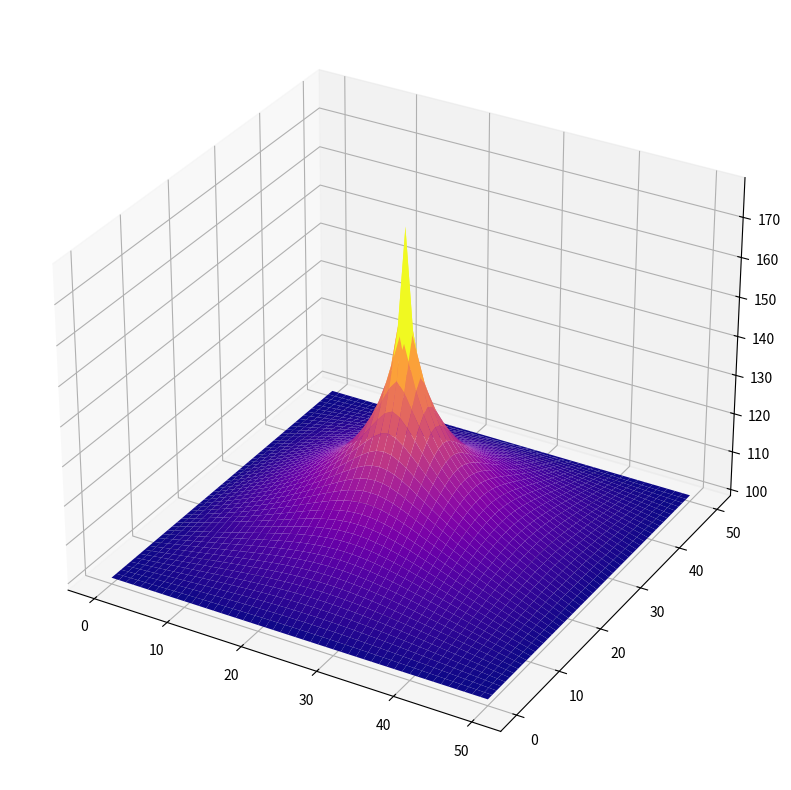

Python code for this plot:
# Fast Jacobi Python application for Laplace-Poisson PDE
#
# Author: Alessandro Romancino
# https://github.com/alex180500/open-computational-physics

import numpy as np
import matplotlib.pyplot as plt
from matplotlib import cm
import argparse

# Argument parsing using the argparse module,
# you can call help by using the '-h' or '--help' flag.
parser = argparse.ArgumentParser(
    description='Laplace-Poisson differential equation solver using Jacobi iterative method',
    formatter_class=argparse.ArgumentDefaultsHelpFormatter)
parser.add_argument('target', type=float, nargs='?',
                    default=1e-8, help='Target precision for the Jacobi method')
parser.add_argument('-V', type=float, default=100.0,
                    help='Default grid voltage V')
parser.add_argument('-N', type=int, default=50,
                    help='Number N of grid points in the lattice')
parser.add_argument('-Q', type=float, default=100.0,
                    help='Default charge value')
parser.add_argument('--capacitor', action='store_true',
                    help='Turns the default voltage to a capacitor')
parser.add_argument('--sinusoidal', action='store_true',
                    help='Turns the default voltage wall to a sinusoidal function')
parser.add_argument('--interactive', action='store_true',
                    help='Interactive charge field')
# arguments passed to the args class
args = parser.parse_args()


def interactive(default_q, n_grid, x_grid, y_grid):
    """
    An interactive function that plots an NxN grid
    and makes it possible to draw the charge field by moving the mouse
    with left click for +Q charges or right click for -Q charges.

    Parameters
    ----------
    p : ndarray
        2D array containing the initial system as float data
    l2_target : float
        Convergence target for the iterative process

    Returns
    -------
    ndarray
        2D array containing the system after the iterative process
    int
        number of iteration steps of the algorithm
    """
    # starting field is initialized to 0
    field = np.zeros([n_grid+1, n_grid+1], dtype=float)
    # the field is plotted initially
    plt.figure(figsize=[8, 8])
    plt.scatter(x_grid, y_grid, s=10, c=field, cmap=cm.plasma,
                vmin=-default_q, vmax=default_q)

    def mouse_drag(event):
        # rounded mouse coordinates
        x_coord, y_coord = round(event.xdata), round(event.ydata)
        # 1 for left click (+Q charge)
        if event.button == 1:
            field[y_coord, x_coord] = default_q
        # 2 for middle click (erase or 0 charge)
        elif event.button == 2:
            field[y_coord, x_coord] = 0
        # 3 for right click (-Q charge)
        elif event.button == 3:
            field[y_coord, x_coord] = -default_q
        # redraw the plot after every event
        plt.clf()
        plt.scatter(x_grid, y_grid, s=10, c=field, cmap=cm.plasma,
                    vmin=-default_q, vmax=default_q)
        plt.draw()

    # initialize the event function
    id_mouse = plt.connect('motion_notify_event', mouse_drag)
    plt.show()
    return field


def l2_diff(p, pn):
    """
    Computes the l2 norm of the difference of the two arrays.

    Parameters
    ----------
    p : ndarray
        1D array containing float data
    pn : ndarray
        1D array containing float data

    Returns
    -------
    float
        L2 norm of the difference of the two arrays

    """
    return np.sqrt(np.sum((p - pn)**2)/np.sum(pn**2))


def laplace(p_new, l2_target):
    """
    Computes the Laplace algorithm for the potential with a vectorized
    method using numpy.

    Parameters
    ----------
    p : ndarray
        2D array containing the initial system as float data
    l2_target : float
        Convergence target for the iterative process

    Returns
    -------
    ndarray
        2D array containing the system after the iterative process
    int
        Number of iteration steps of the algorithm
    """
    # set the norm to 1
    l2norm = 1
    # initialize an empty array like the starting one for the iteration
    p_old = np.empty_like(p_new)
    # set the iteration counter
    iter = 0
    # while cycle until the target
    while l2norm > l2_target:
        # reset the old array to the new one
        np.copyto(p_old, p_new)
        # iterative process
        p_new[1:-1, 1:-1] = .25 * (p_old[1:-1, 2:] + p_old[1:-1, :-2]
                                   + p_old[2:, 1:-1] + p_old[:-2, 1:-1] + charge[1:-1, 1:-1])
        # compute the l2 norm
        l2norm = l2_diff(p_new, p_old)
        # add to the iteration
        iter += 1
    return p_new, iter


# variables initialization using argparse
N = args.N
V = args.V
q = args.Q
target = args.target
# grid for the interactive method and for final plotting
x = np.arange(N+1)
y = np.arange(N+1)
X, Y = np.meshgrid(x, y)

# starting potential phi
if args.capacitor:
    # if the flag '--capacitor' is used the potential at the borders is
    # set to -V and +V to simulate a capacitor-like potential
    phi = np.zeros([N+1, N+1], dtype=float)
    phi[:, -1] = -V
    phi[:, 0] = V
elif args.sinusoidal:
    # simple sinusoidal function at one border
    phi = np.zeros([N+1, N+1], dtype=float)
    phi[:, -1] = 0.5*V*np.sin(1.5*np.pi*x/x[-1])
else:
    # by default a flat potential is used
    phi = np.full([N+1, N+1], V, dtype=float)


# charge field for the simulation,
# an empty field with one charge in the middle is chosen
# when the flag '--interactive' is not used.
if args.interactive:
    # start the interactive method
    charge = interactive(q, N, X, Y)
else:
    # empty field with one charge in the middle
    charge = np.zeros([N+1, N+1], dtype=float)
    charge[N//2, N//2] = q

# call the main laplace function
phi, _ = laplace(phi.copy(), target)
# 3d plotting of the final potential
fig = plt.figure(figsize=(10, 10))
ax = fig.add_subplot(projection='3d')
surf = ax.plot_surface(X, Y, phi, rstride=1, cstride=1,
                       linewidth=0, cmap=cm.plasma)
plt.show()
